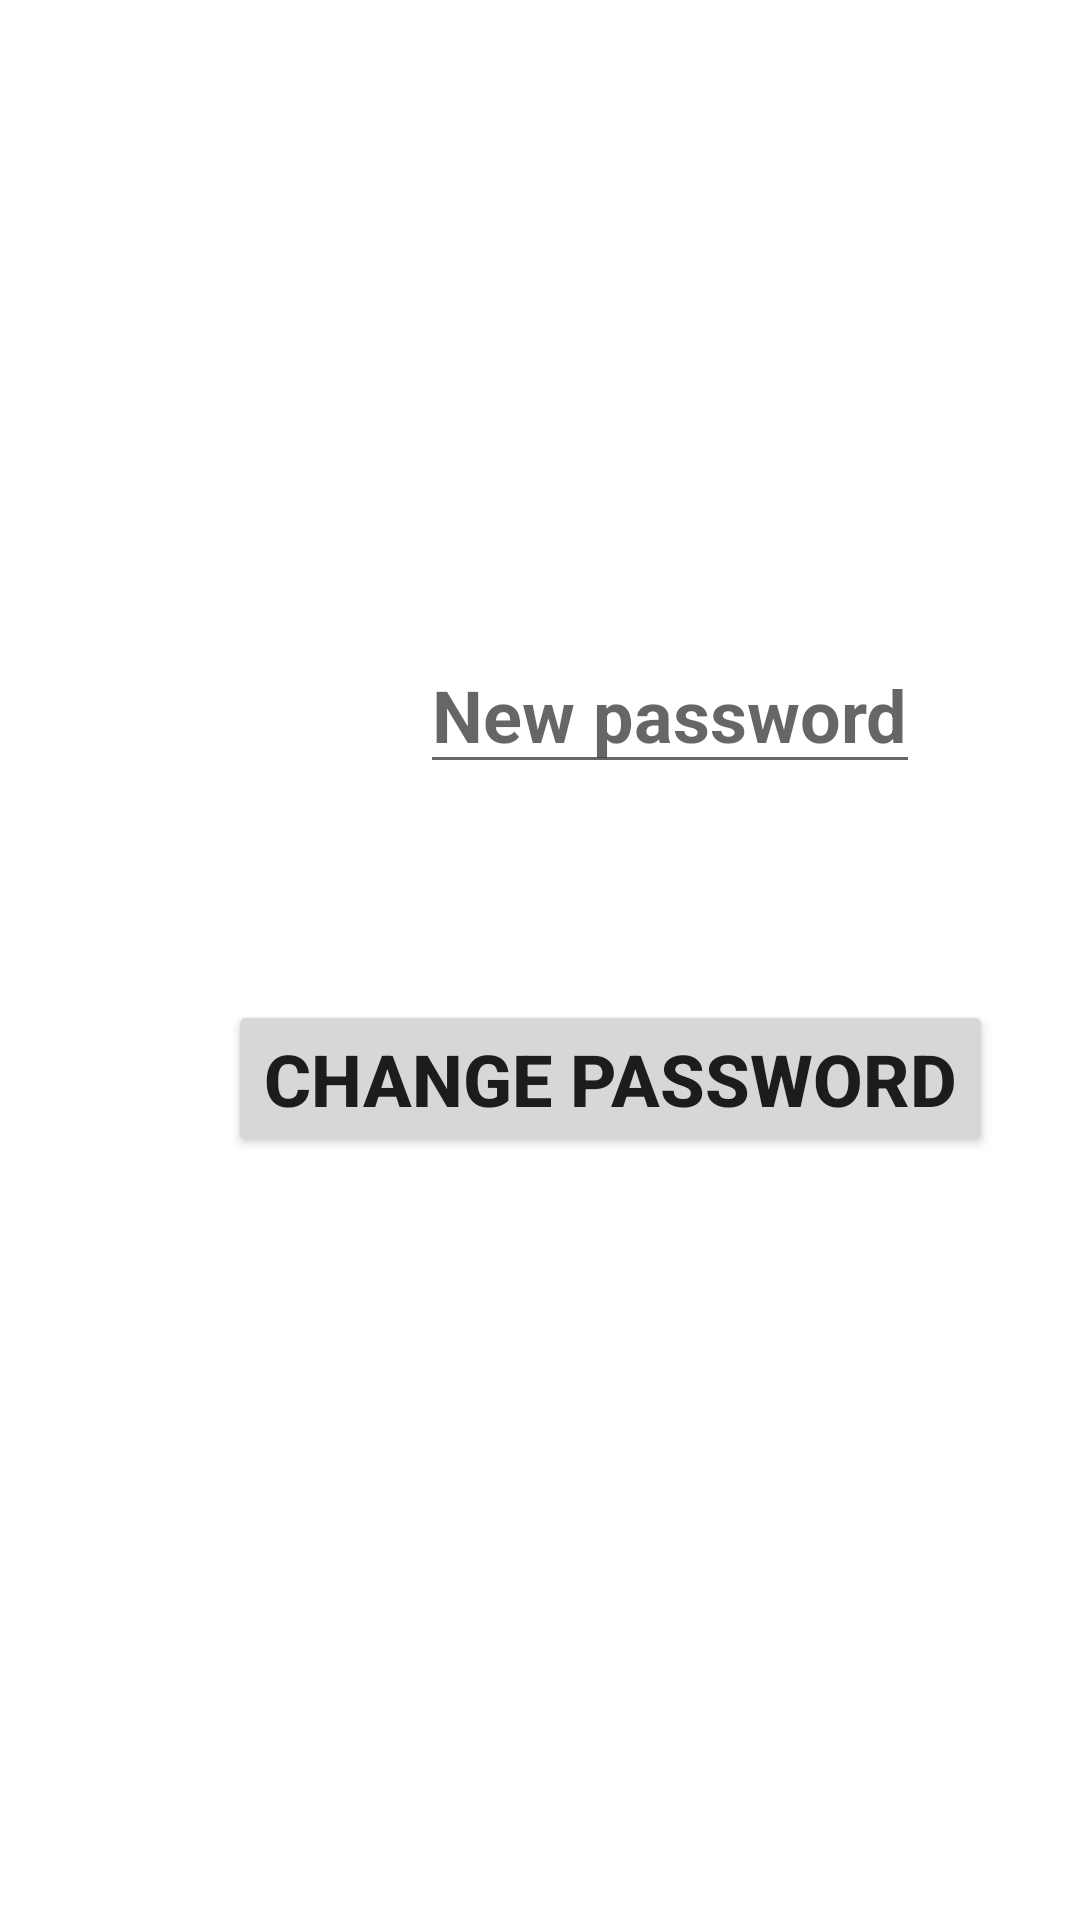

The Android layout XML behind this screen, and the referenced resources:
<!-- AndroidManifest.xml: application theme Theme.GameCenter -->
<!-- res/layout/activity_change_password.xml -->
<?xml version="1.0" encoding="utf-8"?>
<androidx.constraintlayout.widget.ConstraintLayout xmlns:android="http://schemas.android.com/apk/res/android"
    xmlns:app="http://schemas.android.com/apk/res-auto"
    xmlns:tools="http://schemas.android.com/tools"
    android:layout_width="match_parent"
    android:layout_height="match_parent"
    tools:context=".ChangePassword">

    <EditText
        style="@style/word_title"
        android:id="@+id/editText"
        android:layout_width="wrap_content"
        android:layout_height="wrap_content"
        android:layout_marginStart="140dp"
        android:layout_marginTop="212dp"
        android:hint="New password"
        android:inputType="textPassword"
        app:layout_constraintStart_toStartOf="parent"
        app:layout_constraintTop_toTopOf="parent"></EditText>

    <Button
        style="@style/word_title"
        android:layout_width="wrap_content"
        android:layout_height="wrap_content"
        android:layout_marginStart="76dp"
        android:layout_marginTop="72dp"
        android:onClick="changePassword"
        android:text="Change password"
        app:layout_constraintStart_toStartOf="parent"
        app:layout_constraintTop_toBottomOf="@+id/editText"></Button>

</androidx.constraintlayout.widget.ConstraintLayout>
<!-- resources referenced by this layout -->
<resources>
  <style name="word_title">
          <item name="android:layout_width">match_parent</item>
          <item name="android:layout_height">wrap_content</item>
          <item name="android:textSize">24sp</item>
          <item name="android:textStyle">bold</item>
      </style>
  <style name="Theme.GameCenter" parent="Theme.MaterialComponents.DayNight.NoActionBar">
          
          <item name="colorPrimary">@color/purple_500</item>
          <item name="colorPrimaryVariant">@color/purple_700</item>
          <item name="colorOnPrimary">@color/white</item>
          
          <item name="colorSecondary">@color/teal_200</item>
          <item name="colorSecondaryVariant">@color/teal_700</item>
          <item name="colorOnSecondary">@color/black</item>
          
          <item name="android:statusBarColor" tools:targetApi="l">?attr/colorPrimaryVariant</item>
          
      </style>
  <color name="purple_500">#FF6200EE</color>
  <color name="purple_700">#FF3700B3</color>
  <color name="white">#FFFFFFFF</color>
  <color name="teal_200">#FF03DAC5</color>
  <color name="teal_700">#FF018786</color>
  <color name="black">#FF000000</color>
</resources>
